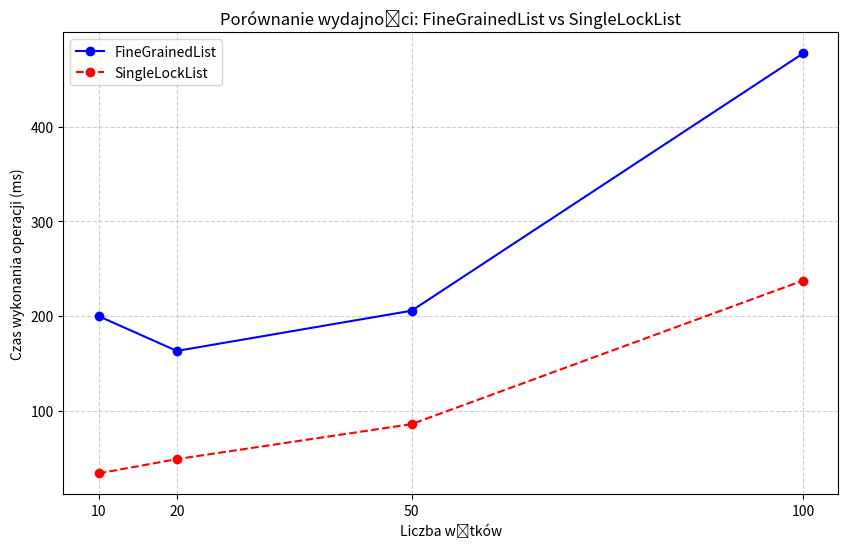

The script that saved this image:
import matplotlib.pyplot as plt

# Dane
threads = [10, 20, 50, 100]
fine_grained_times = [200.029, 163.231, 205.716, 477.463]  # ms
single_lock_times = [33.837, 48.949, 85.921, 237.552]  # ms

# Tworzenie wykresu
plt.figure(figsize=(10, 6))
plt.plot(threads, fine_grained_times, marker='o', linestyle='-', color='b', label='FineGrainedList')
plt.plot(threads, single_lock_times, marker='o', linestyle='--', color='r', label='SingleLockList')
plt.title('Porównanie wydajności: FineGrainedList vs SingleLockList')
plt.xlabel('Liczba wątków')
plt.ylabel('Czas wykonania operacji (ms)')
plt.xticks(threads)
plt.grid(True, linestyle='--', alpha=0.6)
plt.legend()
plt.show()
